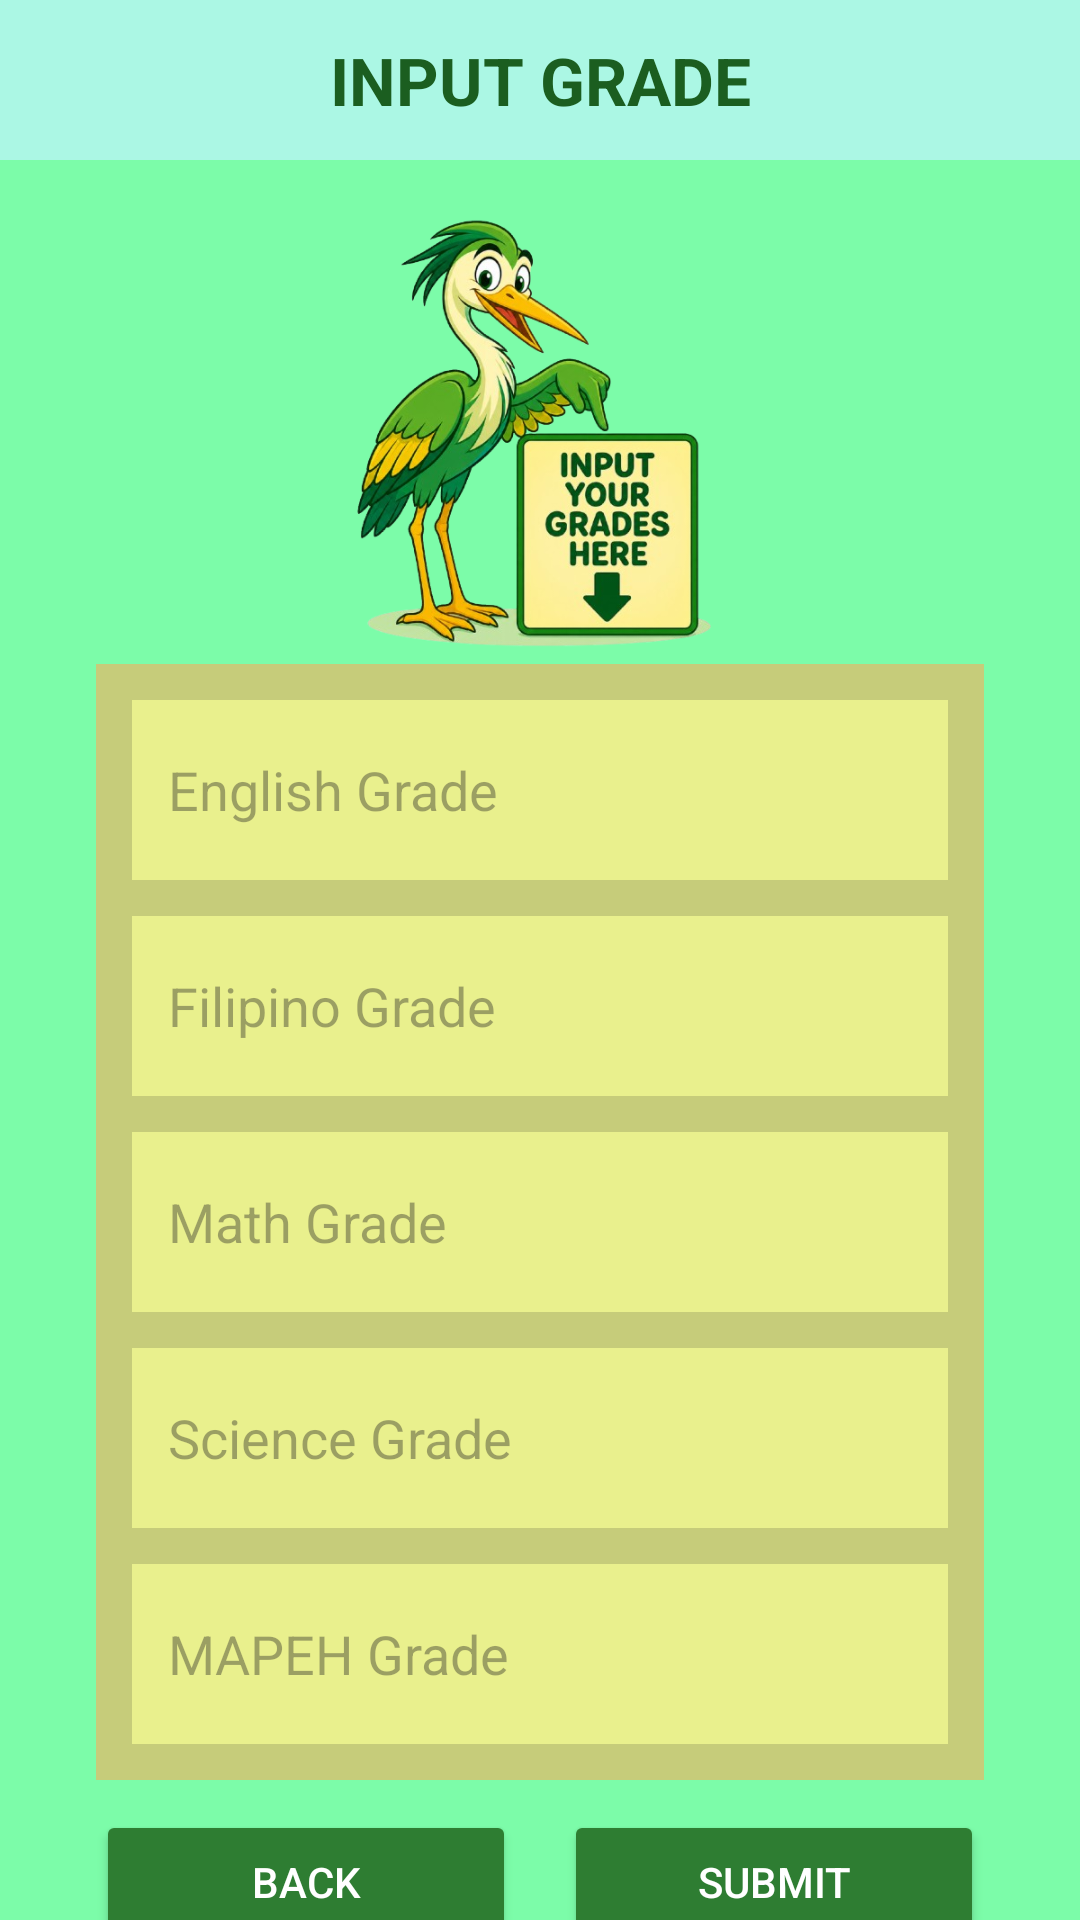

This screen was rendered from an Android layout file. Write that file and the resources it references.
<!-- AndroidManifest.xml: application theme Theme.ComputeAverageandManageContacts -->
<!-- res/layout/activity_compute_average.xml -->
<?xml version="1.0" encoding="utf-8"?>
<androidx.constraintlayout.widget.ConstraintLayout
    xmlns:android="http://schemas.android.com/apk/res/android"
    xmlns:app="http://schemas.android.com/apk/res-auto"
    xmlns:tools="http://schemas.android.com/tools"
    android:id="@+id/main"
    android:layout_width="match_parent"
    android:layout_height="match_parent"
    android:background="#7cfca9"
    tools:context=".ComputeAverage">

    <TextView
        android:id="@+id/textView"
        android:layout_width="0dp"
        android:layout_height="wrap_content"
        android:text="INPUT GRADE"
        android:textSize="22sp"
        android:textStyle="bold"
        android:textColor="#1B5E20"
        android:background="#abf7e4"
        android:gravity="center"
        android:padding="12dp"
        app:layout_constraintTop_toTopOf="parent"
        app:layout_constraintStart_toStartOf="parent"
        app:layout_constraintEnd_toEndOf="parent"/>

    <ImageView
        android:id="@+id/imageView3"
        android:layout_width="150dp"
        android:layout_height="150dp"
        app:layout_constraintTop_toBottomOf="@id/textView"
        app:layout_constraintStart_toStartOf="parent"
        app:layout_constraintEnd_toEndOf="parent"
        android:layout_marginTop="16dp"
        android:src="@drawable/heron"/>

    <LinearLayout
        android:id="@+id/inputContainer"
        android:layout_width="0dp"
        android:layout_height="wrap_content"
        android:orientation="vertical"
        android:layout_marginTop="2dp"
        android:layout_marginHorizontal="32dp"
        app:layout_constraintTop_toBottomOf="@id/imageView3"
        app:layout_constraintStart_toStartOf="parent"
        app:layout_constraintEnd_toEndOf="parent"
        android:background="#c6cc7a"
        android:padding="12dp">

        <EditText
            android:id="@+id/etEnglish"
            android:layout_width="match_parent"
            android:layout_height="wrap_content"
            android:hint="English Grade"
            android:inputType="numberDecimal"
            android:background="#e9f08d"
            android:textSize="18sp"
            android:minHeight="60dp"
            android:padding="12dp"
            android:layout_marginBottom="12dp"/>

        <EditText
            android:id="@+id/etFilipino"
            android:layout_width="match_parent"
            android:layout_height="wrap_content"
            android:hint="Filipino Grade"
            android:inputType="numberDecimal"
            android:background="#e9f08d"
            android:textSize="18sp"
            android:minHeight="60dp"
            android:padding="12dp"
            android:layout_marginBottom="12dp"/>

        <EditText
            android:id="@+id/etMath"
            android:layout_width="match_parent"
            android:layout_height="wrap_content"
            android:hint="Math Grade"
            android:inputType="numberDecimal"
            android:background="#e9f08d"
            android:textSize="18sp"
            android:minHeight="60dp"
            android:padding="12dp"
            android:layout_marginBottom="12dp"/>

        <EditText
            android:id="@+id/etScience"
            android:layout_width="match_parent"
            android:layout_height="wrap_content"
            android:hint="Science Grade"
            android:inputType="numberDecimal"
            android:background="#e9f08d"
            android:textSize="18sp"
            android:minHeight="60dp"
            android:padding="12dp"
            android:layout_marginBottom="12dp"/>

        <EditText
            android:id="@+id/etMAPEH"
            android:layout_width="match_parent"
            android:layout_height="wrap_content"
            android:hint="MAPEH Grade"
            android:inputType="numberDecimal"
            android:background="#e9f08d"
            android:textSize="18sp"
            android:minHeight="60dp"
            android:padding="12dp"/>

    </LinearLayout>

    <Button
        android:id="@+id/btnBack"
        android:layout_width="0dp"
        android:layout_height="wrap_content"
        android:text="Back"
        android:textColor="#FFFFFF"
        android:backgroundTint="#2E7D32"
        android:layout_marginTop="10dp"
        android:layout_marginStart="32dp"
        android:layout_marginEnd="8dp"
        app:layout_constraintTop_toBottomOf="@id/inputContainer"
        app:layout_constraintStart_toStartOf="parent"
        app:layout_constraintEnd_toStartOf="@id/btnSubmit"/>

    <Button
        android:id="@+id/btnSubmit"
        android:layout_width="0dp"
        android:layout_height="wrap_content"
        android:text="SUBMIT"
        android:textColor="#FFFFFF"
        android:backgroundTint="#2E7D32"
        android:layout_marginTop="10dp"
        android:layout_marginStart="8dp"
        android:layout_marginEnd="32dp"
        app:layout_constraintTop_toBottomOf="@id/inputContainer"
        app:layout_constraintStart_toEndOf="@id/btnBack"
        app:layout_constraintEnd_toEndOf="parent"/>

</androidx.constraintlayout.widget.ConstraintLayout>
<!-- resources referenced by this layout -->
<resources>
  <!-- drawable heron: png bitmap (drawable, 239574 bytes) -->
  <style name="Theme.ComputeAverageandManageContacts" parent="Base.Theme.ComputeAverageandManageContacts" />
  <style name="Base.Theme.ComputeAverageandManageContacts" parent="Theme.Material3.DayNight.NoActionBar">
          
          
      </style>
</resources>
